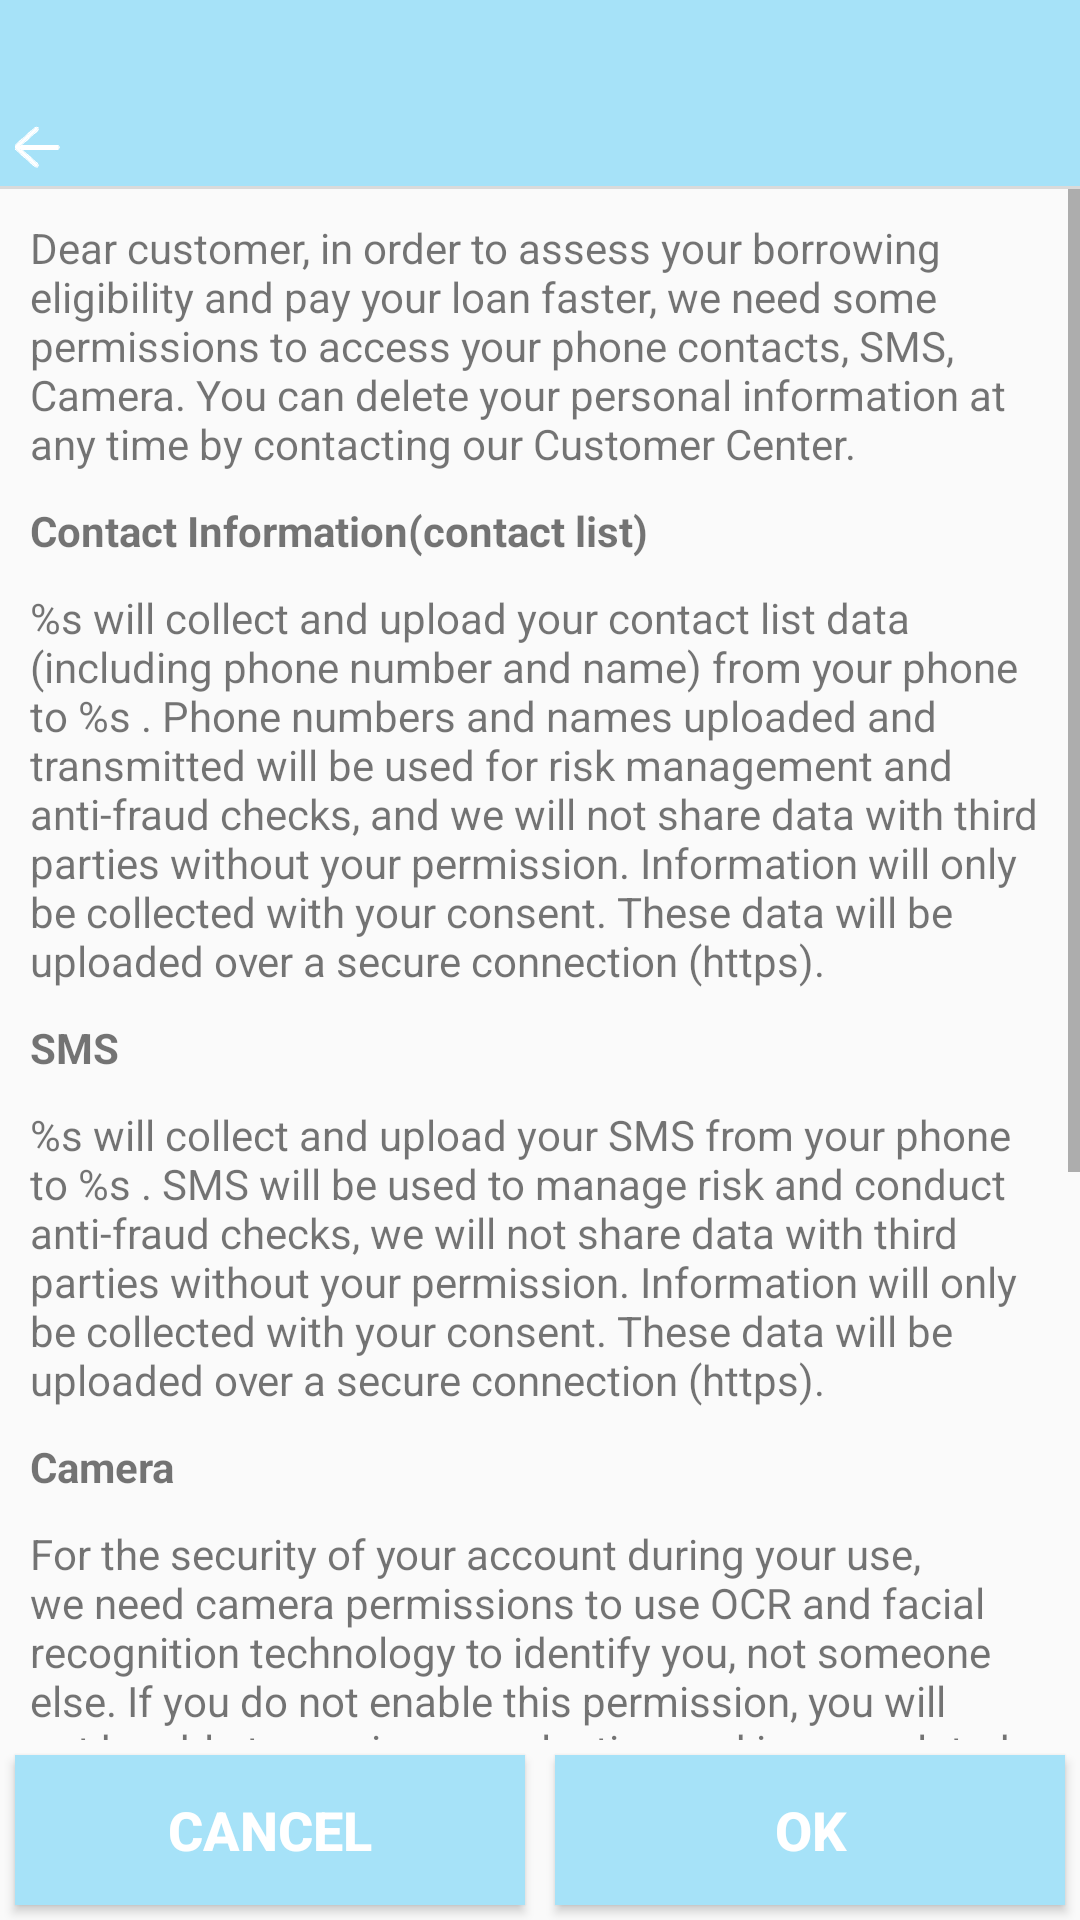

Android layout source for this screen:
<!-- AndroidManifest.xml: application theme Theme.paisa_them -->
<!-- res/layout/activity_permission.xml -->
<?xml version="1.0" encoding="utf-8"?>
<LinearLayout
    xmlns:android="http://schemas.android.com/apk/res/android"
    xmlns:tools="http://schemas.android.com/tools"
    android:layout_width="match_parent"
    android:layout_height="match_parent"
    android:orientation="vertical"
    tools:context=".ui.permission.paisa_PermissionActivityPaisa">


    <include
        android:id="@+id/toolbar"
        layout="@layout/toolbar_common"/>



    <ScrollView
        android:layout_width="match_parent"
        android:layout_weight="1"
        android:layout_height="0dp">


        <LinearLayout
            android:layout_width="match_parent"
            android:layout_height="wrap_content"
            android:orientation="vertical"
            android:layout_weight="1"
            android:layout_margin="10dp"
            android:paddingBottom="30dp"
            >

            <TextView
                android:layout_width="match_parent"
                android:layout_height="wrap_content"
                android:text="@string/paisa_pp_tip1"
                />


            <TextView
                android:layout_width="match_parent"
                android:layout_height="wrap_content"
                android:textStyle="bold"
                android:layout_marginTop="10dp"
                android:layout_marginBottom="10dp"
                android:text="Contact Information(contact list)"
                />

            <TextView
                android:id="@+id/tv_contact"
                android:layout_width="match_parent"
                android:layout_height="wrap_content"
                android:text="@string/paisa_pp_tip2"
                />

            <TextView
                android:layout_width="match_parent"
                android:layout_height="wrap_content"
                android:textStyle="bold"
                android:layout_marginTop="10dp"
                android:layout_marginBottom="10dp"
                android:text="SMS"
                />

            <TextView
                android:id="@+id/tv_sms"
                android:layout_width="match_parent"
                android:layout_height="wrap_content"
                android:text="@string/paisa_pp_tip3"
                />

            <TextView
                android:layout_width="match_parent"
                android:layout_height="wrap_content"
                android:textStyle="bold"
                android:layout_marginTop="10dp"
                android:layout_marginBottom="10dp"
                android:text="Camera"
                />

            <TextView
                android:layout_width="match_parent"
                android:layout_height="wrap_content"
                android:text="@string/paisa_pp_tip4"
                />


            <TextView
                android:layout_width="match_parent"
                android:layout_height="wrap_content"
                android:textStyle="bold"
                android:layout_marginTop="10dp"
                android:layout_marginBottom="10dp"
                android:text="Location"
                />


            <TextView
                android:layout_width="match_parent"
                android:layout_height="wrap_content"
                android:text="@string/paisa_pp_tip7"
                />


            <TextView
                android:layout_width="match_parent"
                android:layout_height="wrap_content"
                android:textStyle="bold"
                android:layout_marginTop="10dp"
                android:layout_marginBottom="10dp"
                android:text="Storage Permission"
                />


            <TextView
                android:layout_width="match_parent"
                android:layout_height="wrap_content"
                android:text="@string/paisa_pp_tip5"
                />
            <TextView
                android:layout_width="match_parent"
                android:layout_height="wrap_content"
                android:textStyle="bold"
                android:layout_marginTop="10dp"
                android:layout_marginBottom="10dp"
                android:text="Data Security"
                />


            <TextView
                android:id="@+id/tv_safe"
                android:layout_width="match_parent"
                android:layout_height="wrap_content"
                android:text="@string/paisa_pp_tip6"
                />


        </LinearLayout>

    </ScrollView>



    <LinearLayout
        android:id="@+id/pp_button"
        android:layout_width="match_parent"
        android:layout_height="wrap_content"

        android:orientation="horizontal">



        <Button
            android:id="@+id/btn_cancel"
            android:layout_width="0dp"
            android:layout_height="match_parent"
            android:layout_weight="1"
            android:gravity="center"
            android:text="@string/paisa_cancel"
            android:background="@color/colorPrimary"
            android:textColor="@color/black"
            android:textSize="18sp"
            android:layout_margin="5dp"
            android:textStyle="bold" />


        <Button
            android:id="@+id/btn_confirm"
            android:layout_width="0dp"
            android:layout_height="50dp"
            android:layout_weight="1"
            android:layout_margin="5dp"
            android:gravity="center"
            android:background="@color/colorPrimary"
            android:text="@string/paisa_ok"
            android:textColor="@color/black"
            android:textSize="18sp"
            android:textStyle="bold" />




    </LinearLayout>








</LinearLayout>
<!-- res/layout/toolbar_common.xml (included above) -->
<?xml version="1.0" encoding="utf-8"?>
<RelativeLayout android:id="@+id/rl_toolbar"
    xmlns:android="http://schemas.android.com/apk/res/android"
    android:layout_width="match_parent"
    android:background="@color/colorPrimary"
    android:layout_height="63dp">

    <ImageView
        android:id="@+id/iv_exit"
        android:layout_width="wrap_content"
        android:layout_height="wrap_content"
         android:src="@mipmap/paisa_icon_back"
        android:gravity="bottom"
        android:layout_alignParentBottom="true"
        android:layout_marginBottom="6dp"
        android:layout_marginLeft="5dp"

        />

    <TextView
        android:id="@+id/tv_title"
        android:layout_width="200dp"
        android:layout_height="wrap_content"
        android:layout_centerInParent="true"
        android:layout_alignParentBottom="true"
        android:layout_marginBottom="8dp"
        android:textStyle="bold"
        android:textSize="18dp"
        android:maxLines="1"
        android:ellipsize="end"
        android:gravity="center"
        android:textColor="@color/black"

        />




    <View
        android:layout_width="match_parent"
        android:layout_height="1dp"
        android:layout_alignParentBottom="true"
        android:background="#DADADA"
        />



</RelativeLayout>
<!-- resources referenced by this layout -->
<resources>
  <color name="black">@color/white</color>
  <color name="colorPrimary">#A6E2F8</color>
  <!-- mipmap paisa_icon_back: webp bitmap (mipmap-xxhdpi, 336 bytes) -->
  <string name="paisa_cancel">Cancel</string>
  <string name="paisa_ok">OK</string>
  <string name="paisa_pp_tip1">Dear customer, in order to assess your borrowing eligibility and pay your loan faster, we need some permissions to access your phone contacts, SMS, Camera. You can delete your personal information at any time by contacting our Customer Center.</string>
  <string name="paisa_pp_tip2">%s will collect and upload your contact list data (including phone number and name) from your phone to  %s . Phone numbers and names uploaded and transmitted will be used for risk management and anti-fraud checks, and we will not share data with third parties without your permission. Information will only be collected with your consent. These data will be uploaded over a secure connection (https).</string>
  <string name="paisa_pp_tip3">%s will collect and upload your SMS from your phone to  %s . SMS will be used to manage risk and conduct anti-fraud checks, we will not share data with third parties without your permission. Information will only be collected with your consent. These data will be uploaded over a secure connection (https).</string>
  <string name="paisa_pp_tip4">For the security of your account during your use, we need camera permissions to use OCR and facial recognition technology to identify you, not someone else. If you do not enable this permission, you will not be able to use image selection and image related functions</string>
  <string name="paisa_pp_tip5">We need storage permission to save the relevant configuration of the APP.</string>
  <string name="paisa_pp_tip6">All transactions are protected by 128-bit SSL encryption Data will be transmitted and uploaded to the server over a secure connection (https). (%s)</string>
  <string name="paisa_pp_tip7">We collect location information from your device to reduce the risks associated with your account</string>
  <style name="Theme.paisa_them" parent="Theme.AppCompat.DayNight.NoActionBar">
          
          <item name="colorPrimary">@color/colorPrimary</item>
          <item name="colorPrimaryVariant">@color/colorPrimary</item>
          <item name="colorOnPrimary">@color/white</item>
          
          <item name="colorOnSecondary">@color/black</item>
          
          <item name="android:statusBarColor">?attr/colorPrimaryVariant</item>
          
          <item name="android:forceDarkAllowed" tools:targetApi="Q">false</item>
  
      </style>
  <color name="white">#FFFFFFFF</color>
</resources>
